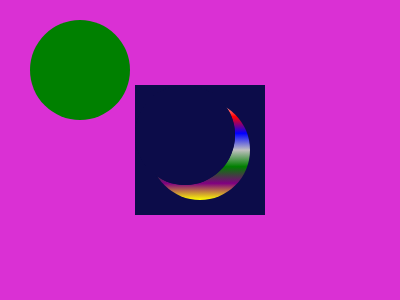

Give the HTML and CSS whose rendering is this image.

<!DOCTYPE html>
<html lang="en">
  <head>
    <meta charset="UTF-8" />
    <meta name="viewport" content="width=device-width, initial-scale=1.0" />
    <title>Css battle 5</title>
    <style>
      * {
        margin: 0;
        padding: 0;
        box-sizing: border-box;
      }

      main {
        --pink: #da30d4;
        --blue: #0c0c49;
        width: 400px;
        height: 300px;
        background: var(--pink);
        display: grid;
        place-items: center;
      }

      div {
        width: 130px;
        aspect-ratio: 1;
        background-color: var(--blue);
      }

      main::after,
      main::before,
      div::after,
      div::before {
        content: "";
        background-color: var(--blue);
        width: 100px;
        aspect-ratio: 1;
        border-radius: 50%;
        position: absolute;
      }

      main::after,
      main::before {
        background-color: green;
      }

      main::after{
        top: 20px;
        left: 30px;
      }

      main::before{
        background-image: linear-gradient(to bottom,white, red, blue, #c0c0c0, green, purple, yellow);
        /* background-image: linear-gradient(to bottom,white, #c0c0c0); */
      }
    </style>
  </head>
  <body>
    <main>
      <div></div>
    </main>
  </body>
</html>
